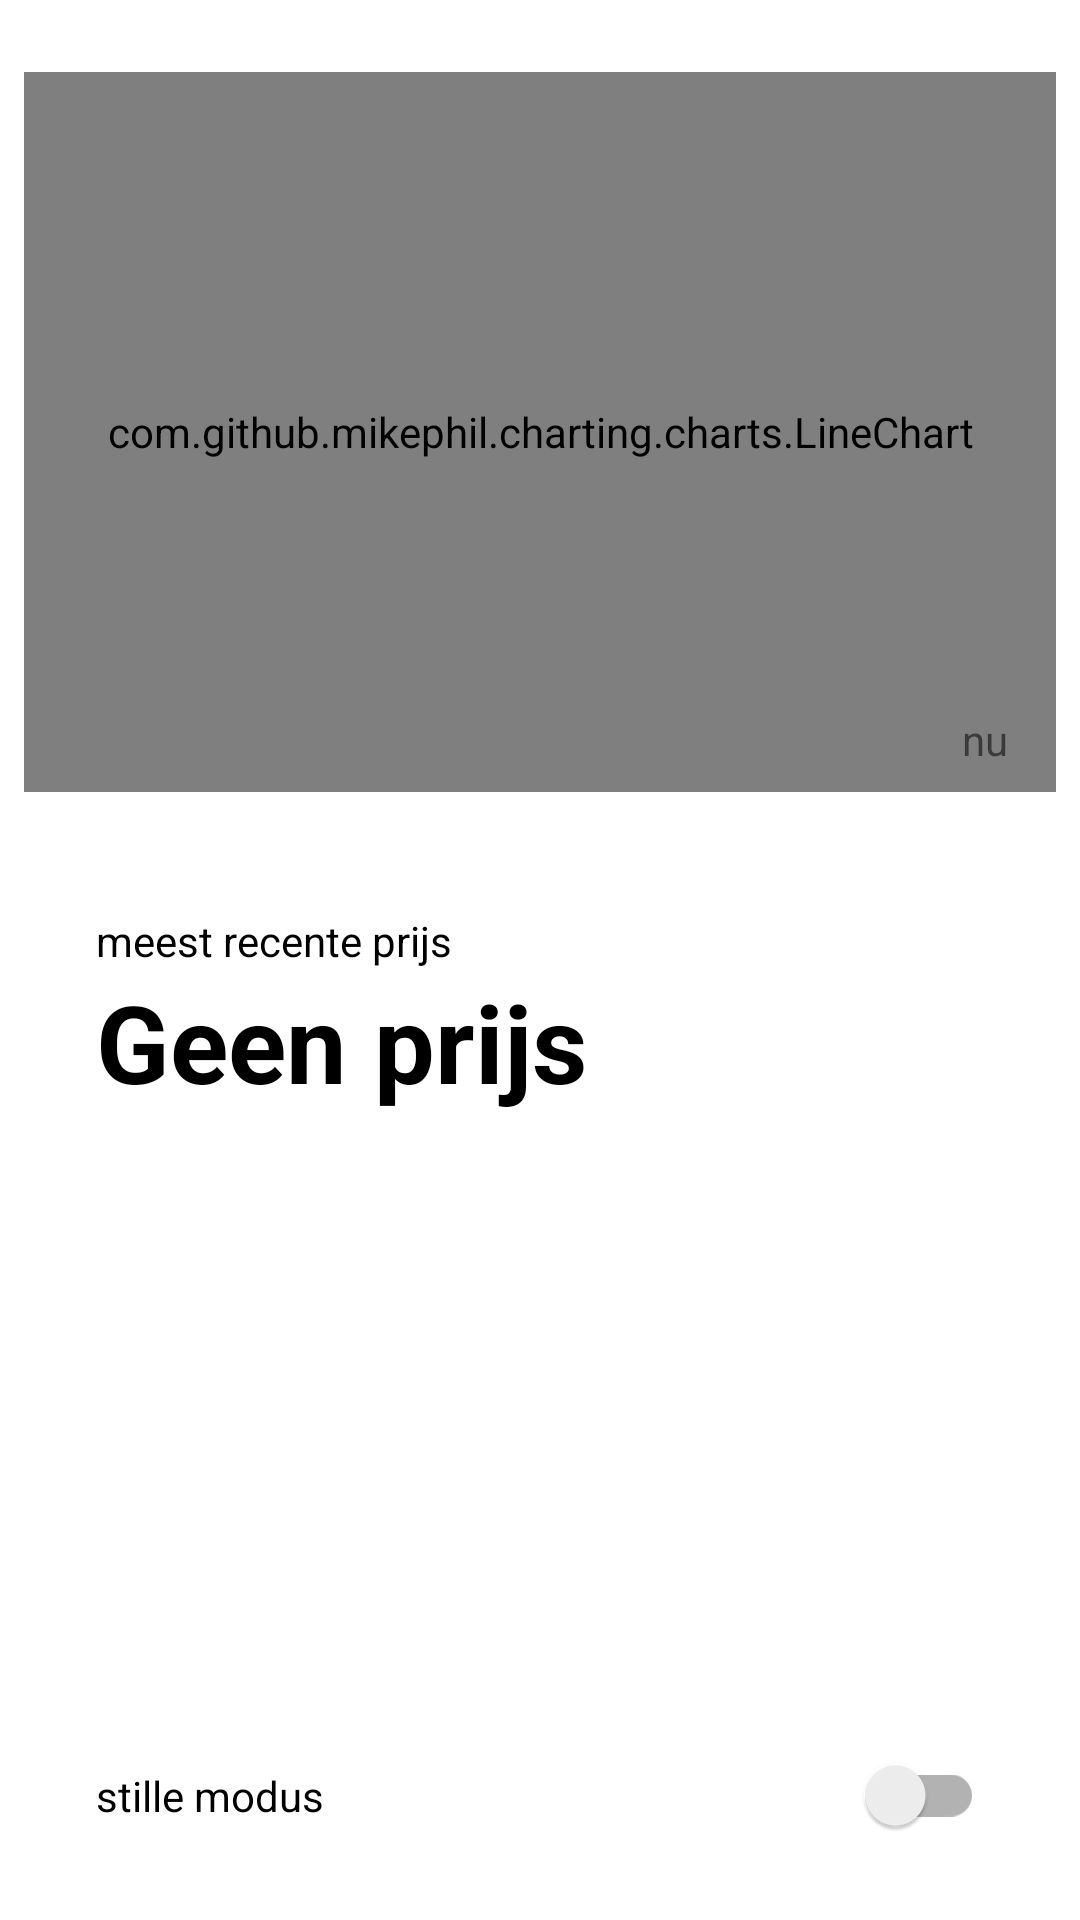

The Android layout XML behind this screen, and the referenced resources:
<!-- AndroidManifest.xml: application theme Theme.OnbalansMonitor -->
<!-- res/layout/fragment_dashboard.xml -->
<?xml version="1.0" encoding="utf-8"?>
<androidx.constraintlayout.widget.ConstraintLayout xmlns:android="http://schemas.android.com/apk/res/android"
    xmlns:app="http://schemas.android.com/apk/res-auto"
    android:layout_width="match_parent"
    android:layout_height="match_parent">

    <FrameLayout
        android:id="@+id/dashboard_chart_container"
        android:layout_width="match_parent"
        android:layout_height="256dp"
        android:layout_marginTop="16dp"
        android:background="@color/general_white_highlight"
        android:padding="8dp"
        app:layout_constraintEnd_toEndOf="parent"
        app:layout_constraintStart_toStartOf="parent"
        app:layout_constraintTop_toTopOf="parent">

        <com.github.mikephil.charting.charts.LineChart
            android:id="@+id/dashboard_chart"
            android:layout_width="match_parent"
            android:layout_height="match_parent" />
    </FrameLayout>

    <TextView
        android:id="@+id/dashboard_now_label"
        android:layout_width="wrap_content"
        android:layout_height="wrap_content"
        android:layout_marginEnd="24dp"
        android:layout_marginBottom="16dp"
        android:text="@string/dashboard_now_label"
        app:layout_constraintBottom_toBottomOf="@+id/dashboard_chart_container"
        app:layout_constraintEnd_toEndOf="@+id/dashboard_chart_container" />

    <LinearLayout
        android:id="@+id/dashboard_details_container"
        android:layout_width="0dp"
        android:layout_height="0dp"
        android:layout_margin="16dp"
        android:background="@drawable/bg_r10_nesw"
        android:orientation="vertical"
        android:padding="16dp"
        app:layout_constraintBottom_toTopOf="@+id/dashboard_switch_mute"
        app:layout_constraintEnd_toEndOf="parent"
        app:layout_constraintStart_toStartOf="parent"
        app:layout_constraintTop_toBottomOf="@+id/dashboard_chart_container">

        <TextView
            android:id="@+id/dashboard_recent_price_label"
            android:layout_width="match_parent"
            android:layout_height="wrap_content"
            android:text="@string/dashboard_most_recent_price_label"
            android:textColor="@color/general_black" />

        <TextView
            android:id="@+id/dashboard_recent_price"
            android:layout_width="match_parent"
            android:layout_height="wrap_content"
            android:text="@string/data_format_no_price"
            android:textColor="@color/general_black"
            android:textSize="36sp"
            android:textStyle="bold" />

        <LinearLayout
            android:id="@+id/dashboard_details_backlog_container"
            android:layout_width="match_parent"
            android:layout_height="wrap_content"
            android:orientation="horizontal">

            <TextView
                android:id="@+id/dashboard_price_backlog"
                android:layout_width="wrap_content"
                android:layout_height="wrap_content"
                android:text=""
                android:textColor="@color/general_gray_highlight" />

            <TextView
                android:id="@+id/dashboard_price_error"
                android:layout_width="wrap_content"
                android:layout_height="wrap_content"
                android:textColor="@color/general_red" />

        </LinearLayout>

        <TextView
            android:id="@+id/dashboard_emergency_power"
            android:layout_width="match_parent"
            android:layout_height="wrap_content"
            android:layout_marginTop="8dp"
            android:textColor="@color/general_gray_highlight" />

    </LinearLayout>

    <androidx.appcompat.widget.SwitchCompat
        android:id="@+id/dashboard_switch_mute"
        android:layout_width="0dp"
        android:layout_height="wrap_content"
        android:layout_marginStart="16dp"
        android:layout_marginEnd="16dp"
        android:layout_marginBottom="16dp"
        android:background="@drawable/bg_r10_nesw"
        android:padding="16dp"
        android:text="@string/settings_mute"
        app:layout_constraintBottom_toBottomOf="parent"
        app:layout_constraintEnd_toEndOf="parent"
        app:layout_constraintStart_toStartOf="parent" />

</androidx.constraintlayout.widget.ConstraintLayout>
<!-- resources referenced by this layout -->
<resources>
  <color name="general_black">#FF000000</color>
  <color name="general_gray_highlight">#757575</color>
  <color name="general_red">#DD1708</color>
  <color name="general_white_highlight">#FFFFFFFF</color>
  <string name="dashboard_most_recent_price_label">meest recente prijs</string>
  <string name="dashboard_now_label">nu</string>
  <string name="data_format_no_price">Geen prijs</string>
  <string name="settings_mute">stille modus</string>
  <style name="Theme.OnbalansMonitor" parent="Theme.MaterialComponents.DayNight.DarkActionBar">
          
          <item name="colorPrimary">@color/general_green</item>
          <item name="colorPrimaryVariant">@color/general_green_secondary</item>
          <item name="colorOnPrimary">@color/general_white_highlight</item>
          
          <item name="colorSecondary">@color/general_green_highlight</item>
          <item name="colorSecondaryVariant">@color/general_green</item>
          <item name="colorOnSecondary">@color/general_black</item>
          
          <item name="android:statusBarColor" tools:targetApi="l">?attr/colorPrimaryVariant</item>
          
      </style>
  <color name="general_green">#05A351</color>
  <color name="general_green_secondary">#08A152</color>
  <color name="general_green_highlight">#4ED17A</color>
</resources>
